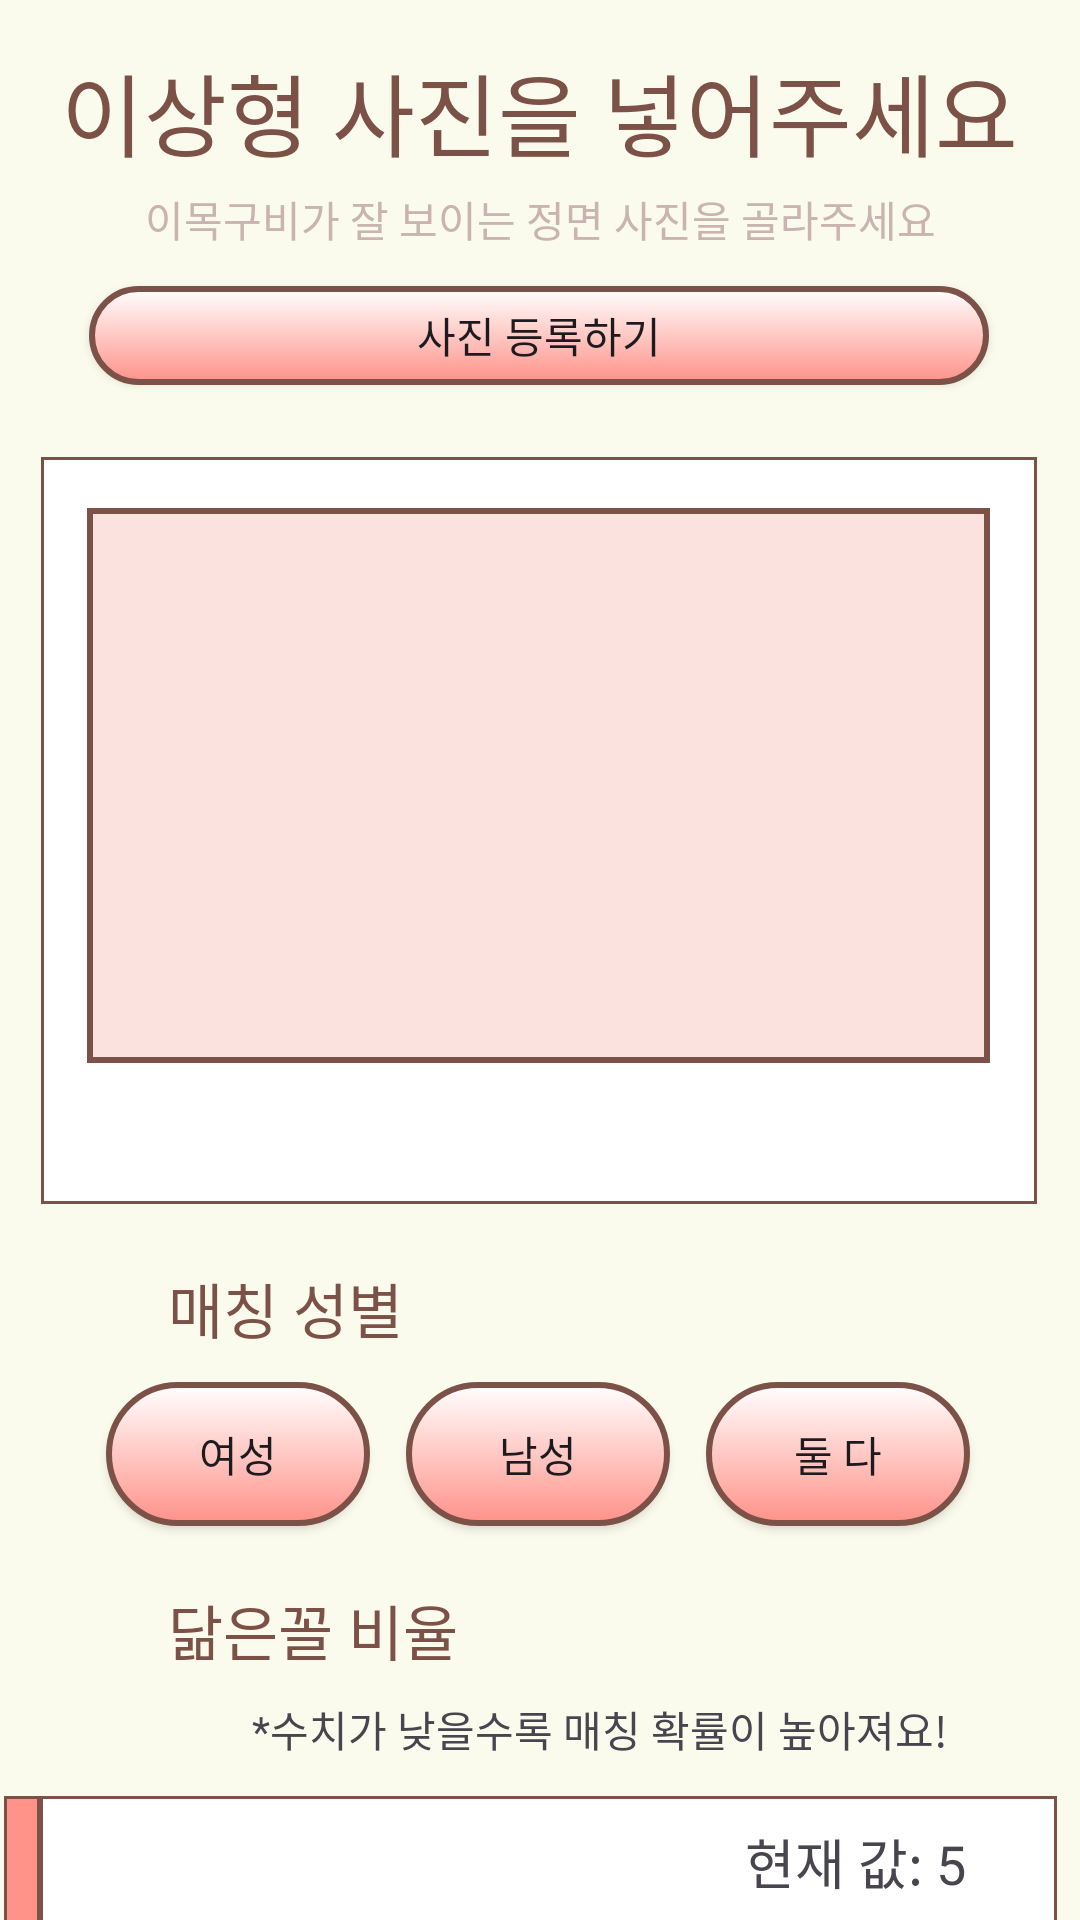

Write the Android layout XML for this screen, with the resource values it uses.
<!-- AndroidManifest.xml: application theme Theme.RomanceSample -->
<!-- res/layout/activity_choose_clone.xml -->
<?xml version="1.0" encoding="utf-8"?>
<androidx.constraintlayout.widget.ConstraintLayout xmlns:android="http://schemas.android.com/apk/res/android"
    xmlns:app="http://schemas.android.com/apk/res-auto"
    xmlns:tools="http://schemas.android.com/tools"
    android:id="@+id/main"
    android:layout_width="match_parent"
    android:layout_height="match_parent"
    android:background="#FBFBED"
    tools:context=".choose_clone">

    <FrameLayout
        android:id="@+id/frameLayout"
        android:layout_width="332dp"
        android:layout_height="249dp"
        android:layout_marginTop="24dp"
        android:background="@drawable/pic_layout"
        app:layout_constraintEnd_toEndOf="parent"
        app:layout_constraintHorizontal_bias="0.493"
        app:layout_constraintStart_toStartOf="parent"
        app:layout_constraintTop_toBottomOf="@+id/input_clonepic">

        <ImageView
            android:id="@+id/imageofyourLuv"
            android:layout_width="301dp"
            android:layout_height="185dp"
            android:layout_gravity="center"
            android:layout_marginBottom="15dp"
            app:layout_constraintEnd_toEndOf="parent"
            app:layout_constraintStart_toStartOf="parent"
            app:srcCompat="@drawable/pic_src" />
    </FrameLayout>

    <TextView
        android:id="@+id/textView20"
        android:layout_width="wrap_content"
        android:layout_height="wrap_content"
        android:layout_marginTop="15dp"
        android:fontFamily="@font/scd6"
        android:text="이상형 사진을 넣어주세요"
        android:textColor="#7c5147"
        android:textSize="30dp"
        app:layout_constraintEnd_toEndOf="parent"
        app:layout_constraintHorizontal_bias="0.493"
        app:layout_constraintStart_toStartOf="parent"
        app:layout_constraintTop_toTopOf="parent" />

    <ImageView
        android:id="@+id/imageView16"
        android:layout_width="12dp"
        android:layout_height="44dp"
        app:layout_constraintEnd_toStartOf="@+id/textView"
        app:layout_constraintTop_toTopOf="@+id/textView"
        app:srcCompat="@drawable/pink_nemo" />

    <TextView
        android:id="@+id/textView22"
        android:layout_width="wrap_content"
        android:layout_height="wrap_content"
        android:layout_marginStart="56dp"
        android:layout_marginTop="20dp"
        android:fontFamily="@font/scd5"
        android:text="매칭 성별"
        android:textColor="#7c5147"
        android:textSize="20dp"
        app:layout_constraintStart_toStartOf="parent"
        app:layout_constraintTop_toBottomOf="@+id/frameLayout" />

    <TextView
        android:id="@+id/textView24"
        android:layout_width="wrap_content"
        android:layout_height="wrap_content"
        android:layout_marginStart="84dp"
        android:layout_marginTop="8dp"
        android:text="*수치가 낮을수록 매칭 확률이 높아져요!"
        app:layout_constraintStart_toStartOf="parent"
        app:layout_constraintTop_toBottomOf="@+id/textView23" />

    <TextView
        android:id="@+id/textView"
        android:layout_width="339dp"
        android:layout_height="44dp"
        android:layout_marginTop="12dp"
        android:background="@drawable/pic_layout"
        android:gravity="center|end"
        android:text="현재 값: 5       "
        android:textSize="18sp"
        app:layout_constraintEnd_toEndOf="parent"
        app:layout_constraintHorizontal_bias="0.638"
        app:layout_constraintStart_toStartOf="parent"
        app:layout_constraintTop_toBottomOf="@+id/textView24" />

    <androidx.appcompat.widget.AppCompatButton
        android:id="@+id/man"
        android:layout_width="wrap_content"
        android:layout_height="wrap_content"
        android:layout_marginTop="10dp"
        android:background="@drawable/button_gra"

        android:fontFamily="@font/scd5"
        android:text="남성"
        app:layout_constraintEnd_toEndOf="parent"
        app:layout_constraintHorizontal_bias="0.498"
        app:layout_constraintStart_toStartOf="parent"
        app:layout_constraintTop_toBottomOf="@+id/textView22" />

    <SeekBar
        android:id="@+id/seekBar"
        android:layout_width="367dp"
        android:layout_height="42dp"
        android:layout_marginTop="15dp"
        android:max="75"
        android:progress="0"
        android:progressDrawable="@drawable/seekbar_seekbar1"
        android:thumb="@drawable/seekbar_thumb2"
        app:layout_constraintEnd_toEndOf="parent"
        app:layout_constraintStart_toStartOf="parent"
        app:layout_constraintTop_toBottomOf="@+id/textView" />

    <androidx.appcompat.widget.AppCompatButton
        android:id="@+id/woman"
        android:layout_width="wrap_content"
        android:layout_height="wrap_content"
        android:layout_marginTop="10dp"
        android:layout_marginEnd="12dp"
        android:background="@drawable/button_gra"
        android:fontFamily="@font/scd5"
        android:text="여성"
        app:layout_constraintEnd_toStartOf="@+id/man"
        app:layout_constraintTop_toBottomOf="@+id/textView22" />

    <TextView
        android:id="@+id/textView23"
        android:layout_width="wrap_content"
        android:layout_height="wrap_content"
        android:layout_marginStart="56dp"
        android:layout_marginTop="20dp"
        android:fontFamily="@font/scd5"
        android:text="닮은꼴 비율"
        android:textColor="#7c5147"
        android:textSize="20dp"
        app:layout_constraintStart_toStartOf="parent"
        app:layout_constraintTop_toBottomOf="@+id/man" />

    <androidx.appcompat.widget.AppCompatButton
        android:id="@+id/both"
        android:layout_width="wrap_content"
        android:layout_height="wrap_content"
        android:layout_marginStart="12dp"
        android:layout_marginTop="10dp"
        android:background="@drawable/button_gra"
        android:fontFamily="@font/scd5"
        android:text="둘 다"
        app:layout_constraintStart_toEndOf="@+id/man"
        app:layout_constraintTop_toBottomOf="@+id/textView22" />

    <TextView
        android:id="@+id/textView21"
        android:layout_width="wrap_content"
        android:layout_height="wrap_content"
        android:layout_marginTop="4dp"
        android:text="이목구비가 잘 보이는 정면 사진을 골라주세요"
        android:textColor="#c9b4af"
        app:layout_constraintEnd_toEndOf="parent"
        app:layout_constraintStart_toStartOf="parent"
        app:layout_constraintTop_toBottomOf="@+id/textView20" />

    <androidx.appcompat.widget.AppCompatButton
        android:id="@+id/input_clonepic"
        android:layout_width="300dp"
        android:layout_height="33dp"
        android:layout_marginTop="12dp"
        android:background="@drawable/button_gra"
        android:text="사진 등록하기"
        app:layout_constraintEnd_toEndOf="parent"
        app:layout_constraintHorizontal_bias="0.495"
        app:layout_constraintStart_toStartOf="parent"
        app:layout_constraintTop_toBottomOf="@+id/textView21" />

    <ImageView
        android:id="@+id/gotomatch"
        android:layout_width="40dp"
        android:layout_height="40dp"
        android:layout_marginTop="20dp"
        android:layout_marginEnd="20dp"
        app:layout_constraintEnd_toEndOf="parent"
        app:layout_constraintTop_toBottomOf="@+id/seekBar"
        app:srcCompat="@drawable/arrow" />


</androidx.constraintlayout.widget.ConstraintLayout>
<!-- resources referenced by this layout -->
<resources>
  <!-- drawable button_gra (drawable) -->
  <?xml version="1.0" encoding="utf-8"?>
  <shape xmlns:android="http://schemas.android.com/apk/res/android">
      <gradient
          android:startColor="#FF9289"
          android:endColor="#FFFFFF"
          android:type="linear"
          android:angle="90"
          />
      <stroke
          android:color="#7c5147"
          android:width="2dp"/>
      <corners android:bottomLeftRadius="30dp"
          android:bottomRightRadius="30dp"
          android:topLeftRadius="30dp"
          android:topRightRadius="30dp"/>
      <padding android:left="0dip" android:top="0dip" android:right="0dip" android:bottom="0dip" />
  </shape>
  <!-- drawable pic_layout (drawable) -->
  <?xml version="1.0" encoding="utf-8"?>
  <shape xmlns:android="http://schemas.android.com/apk/res/android">
      <gradient
          android:startColor="#Ffffff"
          android:endColor="#Ffffff"
          android:type="linear"
          android:angle="90"
          />
      <stroke
          android:color="@color/custom_brown"
          android:width="1dp"/>
  
      <padding android:left="0dip" android:top="0dip" android:right="0dip" android:bottom="0dip" />
  </shape>
  <!-- drawable pic_src (drawable) -->
  <?xml version="1.0" encoding="utf-8"?>
  <shape xmlns:android="http://schemas.android.com/apk/res/android">
      <gradient
          android:startColor="#FBE2DE"
          android:endColor="#FBE2DE"
          android:type="linear"
          android:angle="90"
          />
      <stroke
          android:color="#7c5147"
          android:width="2dp"/>
      <padding android:left="0dip" android:top="0dip" android:right="0dip" android:bottom="0dip" />
  </shape>
  <!-- drawable pink_nemo (drawable) -->
  <?xml version="1.0" encoding="utf-8"?>
  <shape xmlns:android="http://schemas.android.com/apk/res/android">
      <gradient
          android:startColor="#FF9289"
          android:endColor="#FF9289"
          android:type="linear"
          android:angle="90"
          />
      <stroke
          android:color="#7c5147"
          android:width="1dp"/>
      <padding android:left="0dip" android:top="0dip" android:right="0dip" android:bottom="0dip" />
  </shape>
  <!-- drawable seekbar_seekbar1 (drawable) -->
  <?xml version="1.0" encoding="utf-8"?>
  <layer-list xmlns:android="http://schemas.android.com/apk/res/android">
  
      
      <item>
          <shape android:shape="rectangle">
              <solid android:color="#ffffff" />  
              <stroke android:width="2dp" android:color="#7C5147" /> 
              <corners android:radius="10dp" /> 
          </shape>
      </item>
  
      
      <item android:id="@android:id/progress">
          <clip>
              <shape android:shape="rectangle">
                  <solid android:color="#FF9E9E"/> 
                  <corners android:radius="10dp"/>
                  <stroke android:width="2dp" android:color="#7C5147" /> 
              </shape>
          </clip>
      </item>
  
      
      <item android:id="@android:id/secondaryProgress">
          <clip>
              <shape android:shape="rectangle">
                  <solid android:color="#B2CCFF"/> 
                  <corners android:radius="10dp"/>
              </shape>
          </clip>
      </item>
  
  </layer-list>
  <!-- drawable seekbar_thumb2 (drawable) -->
  <?xml version="1.0" encoding="utf-8"?>
  <shape xmlns:android="http://schemas.android.com/apk/res/android"
      android:shape="oval"
      android:useLevel="false">
  
      
      <solid android:color="#FF5162"/>
  
      
      <stroke android:width="2dp" android:color="#7C5147"/>
  
      
      <size android:width="30dp" android:height="30dp"/>
  </shape>
  <style name="Theme.RomanceSample" parent="Base.Theme.RomanceSample" />
  <color name="custom_brown">#7c5147</color>
  <style name="Base.Theme.RomanceSample" parent="Theme.Material3.DayNight.NoActionBar">
          
          
  
      </style>
</resources>
